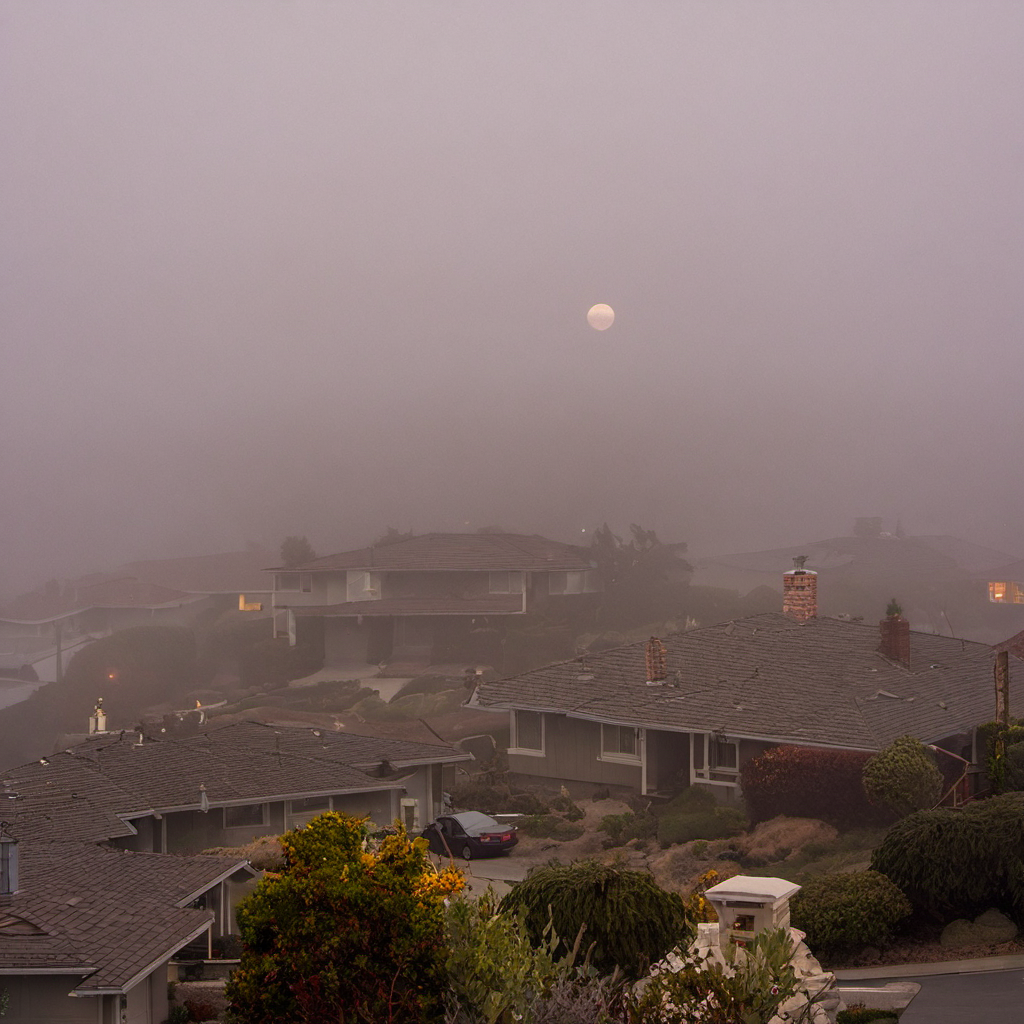
Generation parameters embedded in this image by AUTOMATIC1111 Stable Diffusion web UI or a fork of it (Forge, ...) (PNG 'parameters' text chunk):
A bizarre dream scene taken place in the suburban landscape of sanleandro, ocean bay, residential neighborhood, backyard, front yard, foggy ,surreal photography, impossible composition, dream-like snapshot from the first-person perspective.
Negative prompt: low quality, low detail, blurry, distorted text, cartoon, unclear
Steps: 30, Sampler: DPM++ 2M, Schedule type: Karras, CFG scale: 7, Seed: 3826509724, Size: 1024x1024, Model hash: 6e6bd6f9b2, Version: v1.10.1